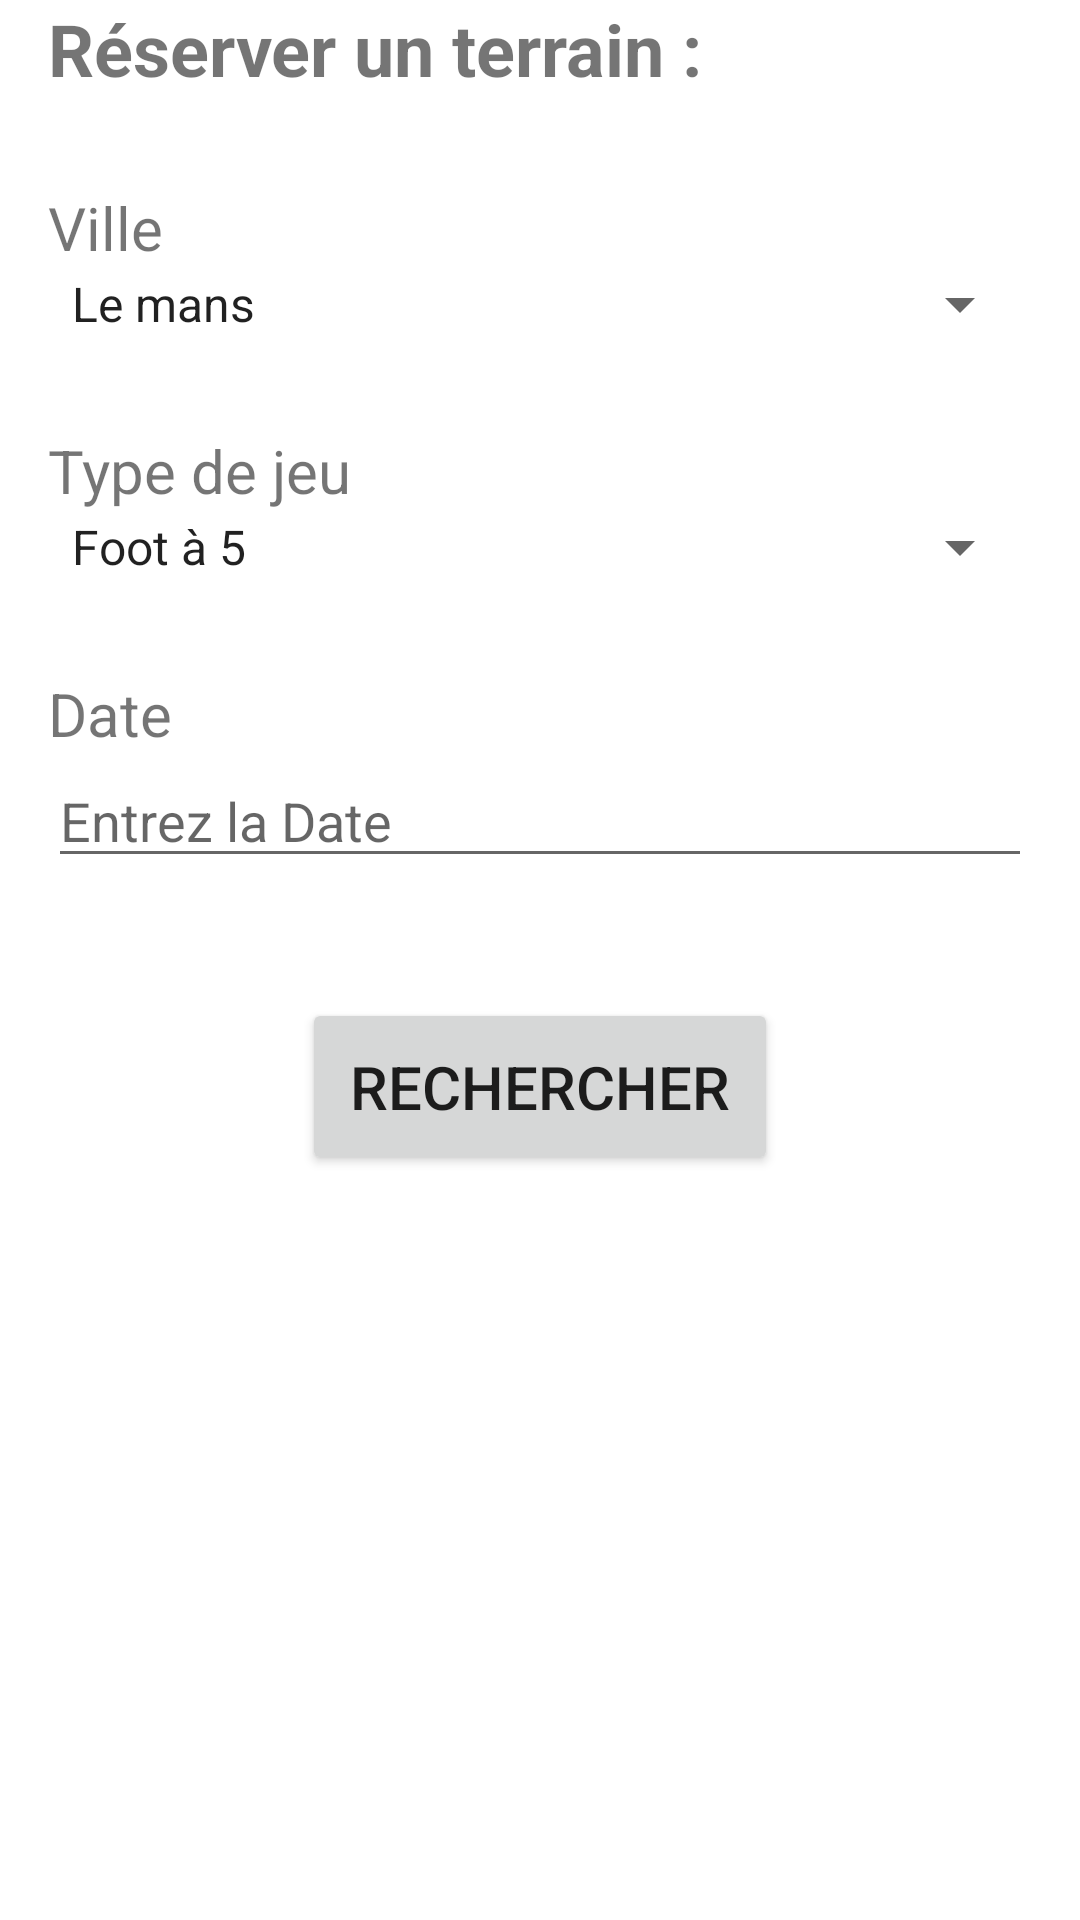

Reconstruct the res/layout file that produces this screen, plus the resources it refers to.
<!-- AndroidManifest.xml: application theme Theme.FootPourTous -->
<!-- res/layout/fragment_home.xml -->
<?xml version="1.0" encoding="utf-8"?>
<androidx.constraintlayout.widget.ConstraintLayout xmlns:android="http://schemas.android.com/apk/res/android"
    xmlns:tools="http://schemas.android.com/tools"
    android:layout_width="match_parent"
    android:layout_height="match_parent"
    tools:context=".ui.home.HomeFragment">


    <LinearLayout xmlns:android="http://schemas.android.com/apk/res/android"
        android:layout_width="match_parent"
        android:layout_height="match_parent"
        android:orientation="vertical"
        android:paddingHorizontal="16dp">

        <TextView
            android:layout_width="match_parent"
            android:layout_height="wrap_content"
            android:text="Réserver un terrain :"
            android:textStyle="bold"
            android:textSize="24sp"
            android:layout_marginTop="0dp"/>

        <TextView
            android:id="@+id/labelCity"
            android:layout_width="wrap_content"
            android:layout_height="wrap_content"
            android:text="Ville"
            android:textSize="20sp"
            android:layout_marginTop="30dp"/>

        <Spinner
            android:id="@+id/citySpinner"
            android:layout_width="match_parent"
            android:layout_height="wrap_content"
            android:entries="@array/city_array" />

        <TextView
            android:id="@+id/labelGameType"
            android:layout_width="wrap_content"
            android:layout_height="wrap_content"
            android:text="Type de jeu"
            android:textSize="20sp"
            android:layout_marginTop="30dp"/>

        <Spinner
            android:id="@+id/gameTypeSpinner"
            android:layout_width="match_parent"
            android:layout_height="wrap_content"
            android:entries="@array/game_type_array" />

        <TextView
            android:id="@+id/labelDate"
            android:layout_width="wrap_content"
            android:layout_height="wrap_content"
            android:text="Date"
            android:textSize="20sp"
            android:layout_marginTop="30dp"/>

        <EditText
            android:id="@+id/dateEditText"
            android:layout_width="match_parent"
            android:layout_height="wrap_content"
            android:hint="Entrez la Date"
            android:focusable="false"
            android:clickable="true"
            android:inputType="none" />

        <Button
            android:id="@+id/searchButton"
            android:layout_width="wrap_content"
            android:layout_height="wrap_content"
            android:text="Rechercher"
            android:layout_gravity="center"
            android:textSize="20sp"
            android:padding="16dp"
            android:layout_marginTop="40dp"/>

    </LinearLayout>

</androidx.constraintlayout.widget.ConstraintLayout>
<!-- resources referenced by this layout -->
<resources>
  <string-array name="city_array">
          <item>Le mans</item>
          <item>Paris</item>
          <item>Nantes</item>
      </string-array>
  <string-array name="game_type_array">
          <item>Foot à 5</item>
      </string-array>
  <style name="Theme.FootPourTous" parent="Theme.MaterialComponents.DayNight.DarkActionBar">
          
          <item name="colorPrimary">@color/main_color</item>
          <item name="colorPrimaryVariant">@color/main_color_var</item>
          <item name="colorOnPrimary">@color/white</item>
          
          <item name="colorSecondary">@color/teal_200</item>
          <item name="colorSecondaryVariant">@color/teal_700</item>
          <item name="colorOnSecondary">@color/black</item>
          
          <item name="android:statusBarColor">?attr/colorPrimaryVariant</item>
          
      </style>
  <color name="main_color">#0090FF</color>
  <color name="main_color_var">#00C0FF</color>
  <color name="white">#FFFFFFFF</color>
  <color name="teal_200">#FF03DAC5</color>
  <color name="teal_700">#FF018786</color>
  <color name="black">#FF000000</color>
</resources>
